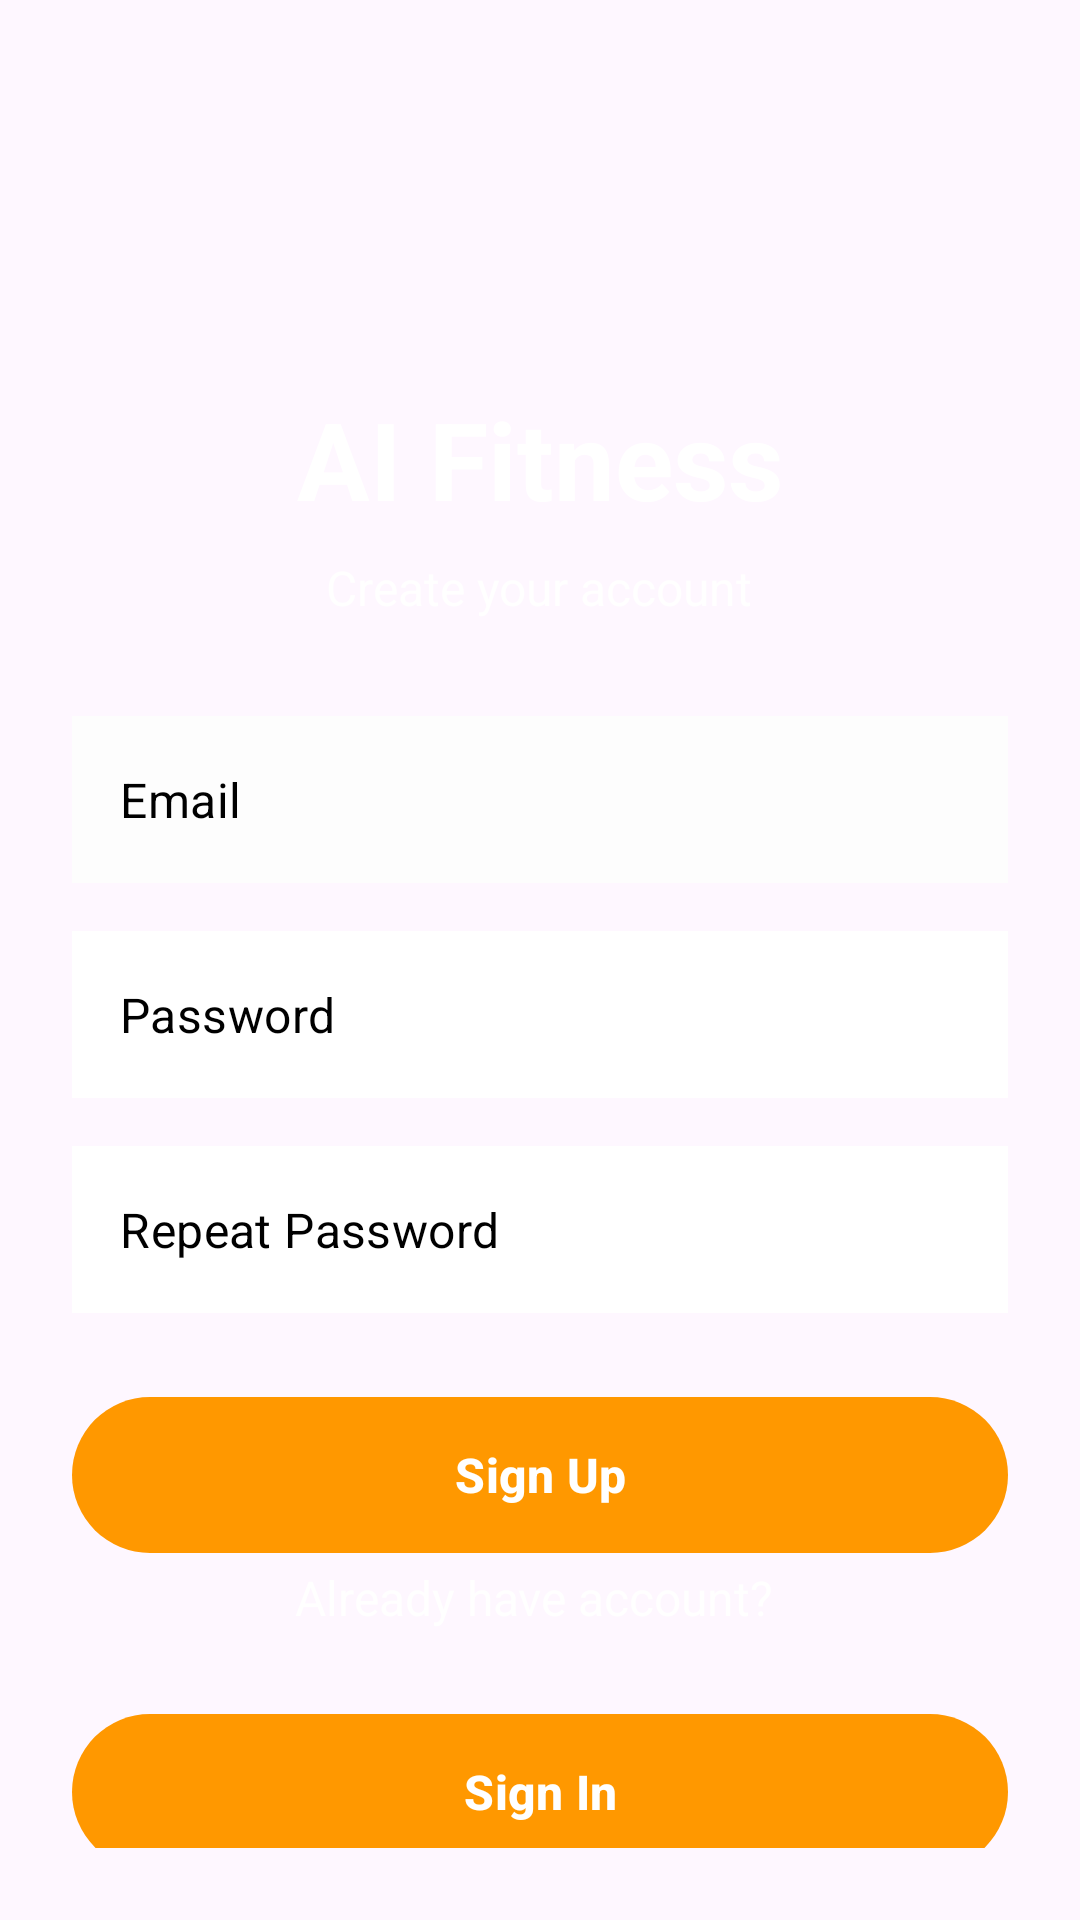

Produce the Android XML layout that renders to this screen, including the resource entries it uses.
<!-- AndroidManifest.xml: application theme Theme.AIFitness -->
<!-- res/layout/sign_up.xml -->
<?xml version="1.0" encoding="utf-8"?>
<LinearLayout xmlns:android="http://schemas.android.com/apk/res/android"
    xmlns:app="http://schemas.android.com/apk/res-auto"
    android:layout_width="match_parent"
    android:layout_height="match_parent"
    android:orientation="vertical"
    android:background="@drawable/a5b9020bfd1057d1221cb4c0f895152a"
    android:padding="24dp"
    android:gravity="center">

    <ImageView
        android:id="@+id/logoImage"
        android:layout_width="100dp"
        android:layout_height="100dp"
        android:layout_marginBottom="16dp"
        android:src="@drawable/barbell_2936886" />

    <TextView
        android:id="@+id/titleTextView"
        android:layout_width="wrap_content"
        android:layout_height="wrap_content"
        android:text="AI Fitness"
        android:textColor="@color/white"
        android:textSize="36sp"
        android:textStyle="bold"
        android:layout_marginBottom="8dp" />

    <TextView
        android:id="@+id/subtitleText"
        android:layout_width="wrap_content"
        android:layout_height="wrap_content"
        android:text="Create your account"
        android:textColor="@color/white"
        android:alpha="0.9"
        android:textSize="16sp"
        android:layout_marginBottom="32dp" />

    <com.google.android.material.textfield.TextInputLayout
        android:id="@+id/emailLayout"
        style="@style/Widget.MaterialComponents.TextInputLayout.OutlinedBox"
        android:layout_width="match_parent"
        android:layout_height="wrap_content"
        app:boxStrokeColor="@color/buton"
        app:hintEnabled="false"
        >

        <com.google.android.material.textfield.TextInputEditText
            android:id="@+id/Email"
            android:layout_width="match_parent"
            android:layout_height="wrap_content"
            android:background="#FDFDFD"
            android:inputType="textEmailAddress"
            android:textColor="@color/black"
            android:textSize="16sp"
            android:textColorHint="@color/black"
            android:hint="Email"/>
    </com.google.android.material.textfield.TextInputLayout>

    <com.google.android.material.textfield.TextInputLayout
        android:id="@+id/passwordLayout"
        style="@style/Widget.MaterialComponents.TextInputLayout.OutlinedBox"
        android:layout_width="match_parent"
        android:layout_height="wrap_content"
        android:layout_marginTop="16dp"
        app:boxStrokeColor="@color/buton"
        app:hintEnabled="false"
        >

        <com.google.android.material.textfield.TextInputEditText
            android:id="@+id/Password"
            android:layout_width="match_parent"
            android:layout_height="wrap_content"
            android:background="#FFFFFF"
            android:inputType="textPassword"
            android:textColor="@color/black"
            android:textSize="16sp"
            android:textColorHint="@color/black"
            android:hint="Password"/>
    </com.google.android.material.textfield.TextInputLayout>

    <com.google.android.material.textfield.TextInputLayout
        android:id="@+id/repeatPasswordLayout"
        style="@style/Widget.MaterialComponents.TextInputLayout.OutlinedBox"
        android:layout_width="match_parent"
        android:layout_height="wrap_content"
        android:layout_marginTop="16dp"
        app:boxStrokeColor="@color/white"
        app:hintTextColor="@color/white"
        app:hintEnabled="false"
        >

        <com.google.android.material.textfield.TextInputEditText
            android:id="@+id/RPassword"
            android:layout_width="match_parent"
            android:layout_height="wrap_content"
            android:background="#FFFFFF"
            android:inputType="textPassword"
            android:textColor="@color/black"
            android:textSize="16sp"
            android:textColorHint="@color/black"
            android:hint="Repeat Password"/>
    </com.google.android.material.textfield.TextInputLayout>

    <com.google.android.material.button.MaterialButton
        android:id="@+id/btnSignUp"
        android:layout_width="match_parent"
        android:layout_height="60dp"
        android:layout_marginTop="24dp"
        android:text="Sign Up"
        android:textSize="16sp"
        android:textStyle="bold"
        android:textColor="@color/white"
        app:cornerRadius="30dp"
        app:backgroundTint="@color/buton"
        app:elevation="4dp" />

    <TextView
        android:id="@+id/textView4"
        android:layout_width="wrap_content"
        android:layout_height="wrap_content"
        android:alpha="0.9"
        android:text="Already have account? "
        android:textColor="@color/white"
        android:textSize="16sp" />

    <com.google.android.material.button.MaterialButton
        android:id="@+id/btnSignIn"
        android:layout_width="match_parent"
        android:layout_height="60dp"
        android:layout_marginTop="24dp"
        android:text="Sign In"
        android:textColor="@color/white"
        android:textSize="16sp"
        android:textStyle="bold"
        app:backgroundTint="@color/buton"
        app:cornerRadius="30dp"
        app:elevation="4dp" />

</LinearLayout>
<!-- resources referenced by this layout -->
<resources>
  <color name="black">#FF000000</color>
  <color name="buton">#FF9800</color>
  <color name="white">#FFFFFFFF</color>
  <style name="Theme.AIFitness" parent="Theme.MaterialComponents.DayNight.NoActionBar">
          
          <item name="colorPrimary">@color/purple_500</item>
          <item name="colorPrimaryVariant">@color/purple_700</item>
          <item name="colorOnPrimary">@color/white</item>
          
          <item name="colorSecondary">@color/teal_200</item>
          <item name="colorSecondaryVariant">@color/teal_700</item>
          <item name="colorOnSecondary">@color/black</item>
          
          <item name="android:statusBarColor">?attr/colorPrimaryVariant</item>
          
      </style>
  <color name="purple_500">#FF6200EE</color>
  <color name="purple_700">#FF3700B3</color>
  <color name="teal_200">#FF03DAC5</color>
  <color name="teal_700">#FF018786</color>
</resources>
